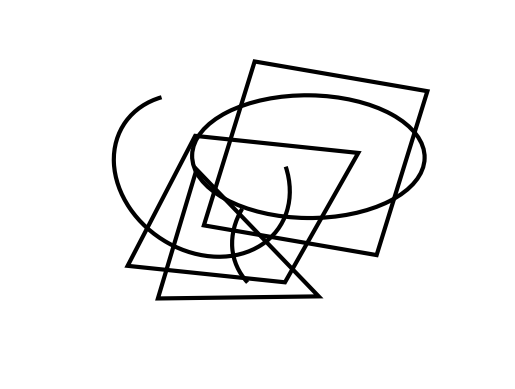

The matplotlib source for this figure: (Note: this script raises an exception after producing the figure.)
import matplotlib.pyplot as plt
from matplotlib.patches import Ellipse, Polygon, Rectangle, Arc
import matplotlib as mpl
import random
import os

exp_dir = os.getcwd()
stm_dir = os.path.join(exp_dir, 'stimulus')

img_side = 512  # image size is (img_size, img_size)
half_side = int(img_side / 2) # half of the image side
orig = (0,0)

num_of_pairs = 50 # the total number of stimuli pairs
max_snum, min_snum = 3, 6 # the range of possible numbers of primitives in each composite shape
max_scale,min_scale = 1.2, 0.8
max_rotation, min_rotation = 360, 0
max_move, min_move = int(half_side/4), -int(half_side/4)
default_width = half_side * 0.8
default_height = half_side * 0.8
lw = 3

for p in range(num_of_pairs):
    snum = random.randint(max_snum, min_snum)
    fig = plt.figure()

    all_shape = [] # a list that contains all shape paths

    for i in range(snum):
        # randomly select a shape and its scaling, rotation, and translation parameters
        shape = random.randint(1,6)
        width, height = int(default_width * random.uniform(min_scale, max_scale)), int(default_height * random.uniform(min_scale, max_scale))
        rotation = random.randint(min_rotation, max_rotation)
        tx, ty = random.randint(min_move, max_move), random.randint(min_move, max_move)
        half_scalex, half_scaley = int(width / 2), int(height / 2)

        if shape == 1:
            shape_path = Ellipse(orig, width, height, fill=False, lw=lw)

        elif shape == 2:
            upper_left = (int(orig[0]-default_width/2), int(orig[1]-default_height/2))
            shape_path = Rectangle(upper_left, width, height, fill=False, lw=lw)

        elif shape == 3: # triangle
            half_scalex, half_scaley = int(width/2), int(height/2)
            p1, p2 = (orig[0]- half_scalex, orig[1]+ half_scaley), (orig[0]+half_scalex, orig[1]+half_scaley)
            p3 = (orig[0] + random.randint(0, width),orig[1]-half_scalex)
            shape_path = Polygon([p1, p2, p3], fill=False, lw=lw)

        elif shape == 4: #line
            p1, p2 = (orig[0] - half_scalex, orig[1]-half_scaley), (orig[0] + half_scalex, orig[1] + half_scaley)
            shape_path = Polygon([p1, p2], fill=False, lw=lw)

        elif shape == 5: # trapezoid
            half_width2 = int(default_width * random.uniform(min_scale, max_scale)/2)
            move = random.randint(min_move, max_move)
            p1, p2 = (orig[0] - half_scalex, orig[1] + half_scaley), (orig[0] + half_scalex, orig[1] + half_scaley)
            p3, p4 = (orig[0] + move+ half_width2, orig[1] - half_scalex), (orig[0] + move -half_width2, orig[1] - half_scalex)
            shape_path = Polygon([p1, p2, p3, p4], fill=False, lw=lw)

        elif shape == 6:
            degree = random.randint(60, 270)
            shape_path = Arc(orig, width, height, theta1=0, theta2=degree, fill=False, lw=lw)

        all_shape.append({'shape': shape_path, 'rotation':rotation, 'tx':tx, 'ty':ty})


    # create the stimulus in the experimental condition

    ax = plt.subplot(111)
    ax.axis('off')
    ax.set_xlim(-half_side, half_side)
    ax.set_ylim(-half_side, half_side)

    for item in all_shape:
        transform = mpl.transforms.Affine2D().rotate_deg(item['rotation']).translate(item['tx'], item['ty']) + ax.transData
        item['shape'].set_transform(transform)
        ax.add_patch(item['shape'])

    fig.savefig(os.path.join(stm_dir, 'exp_{:03}'.format(p + 1)))


    # create the stimulus in the control condition

    img_width = (snum + 1) / 2 * half_side
    ax.set_xlim(-img_width, img_width)
    ax.set_ylim(-half_side, half_side)

    for index, item in enumerate(all_shape):
        transform = mpl.transforms.Affine2D().translate(item['tx'], item['ty']) + ax.transData  # translate(tx, ty)
        item['shape'].set_transform(transform)

    fig.savefig(os.path.join(stm_dir, 'control_{:03}'.format(p + 1)))








